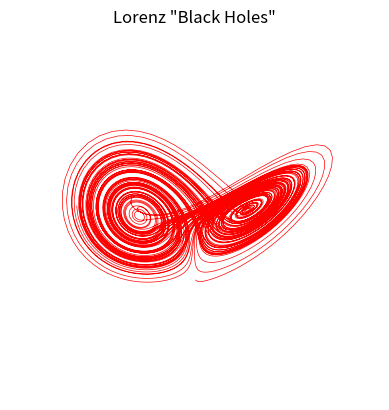

Here is the Python script that generated this plot:
"""
=====
Algo & Chaos 2
LorenzBlackHoles.py
=====
[redacted]
pour l'IREM de la Réunion (https://irem.univ-reunion.fr)

Implémentation basique du modèle de Lorenz basée sur la publication 
d'Edward Lorenz de 1963 : "Deterministic Nonperiodic Flow".
https://raw.githubusercontent.com/habib256/algo-chaos/main/2.PapillonDeLorenz/docs/%5BEdward%20N%20Lorenz%20-%20Journal%20of%20the%20Atmospheric%20Sciences%5D%20Deterministic%20Nonperiodic%20Flow.pdf

"""

import numpy as np
import matplotlib.pyplot as plt
import matplotlib.animation as animation
from mpl_toolkits.mplot3d import Axes3D

# ----------
# CONSTANTES 

X0 = 0.
EPSILON = 0.01
Y0 = 1.
Z0 = 3.
DT = 0.01
NBPASMAX = 10000

# ---------
# FONCTIONS

def lorenz(x, y, z, s=10, r=28, b=2.667):
    """Calcul des dérivées de Lorenz par rapport au temps"""
    x_point = s*(y - x)
    y_point = r*x - y - x*z
    z_point = x*y - b*z
    return x_point, y_point, z_point

def lorenz_gen(x0, y0, z0, dt):
    """Un générateur Python des états successifs de Lorenz"""
    x=x0
    y=y0
    z=z0
    while (True) :
        # C'est un générateur Python donc il stoppe après yield 
        # et il ne reprendra qu'au prochain appel via next
        yield x,y,z
        #yield np.array(x, y, z)
        # On applique les équations de Lorenz
        x_point, y_point, z_point = lorenz(x,y,z)
        # Et on calcule l'état suivant pour X, Y, Z grâce à EULER
        x = x + x_point * dt
        y = y + y_point * dt
        z = z + z_point * dt

# -------------------
# PROGRAMME PRINCIPAL

pos=np.zeros((3,NBPASMAX))

# GENERER LES DATAS (POINTS DE LA TRAJECTOIRE DE LORENZ)
pos_gen = iter(lorenz_gen(X0,Y0,Z0,DT))
for i in range(0,NBPASMAX) :
    pos[0][i],pos[1][i],pos[2][i] = next(pos_gen)

# ANIMATION FUNCTION
def func(num, dataSet, line):
    # NOTE: there is no .set_data() for 3 dim data...
    line.set_data(pos[0:2, :num])    
    line.set_3d_properties(pos[2, :num])
    #ax.scatter(pos[0][num], pos [1][num], pos[2][num])
    ax.view_init(15, num/2)
    return line
  
# GET SOME MATPLOTLIB OBJECTS
fig = plt.figure()
ax = plt.axes(projection='3d')

# AXES PROPERTIES]
ax.set_axis_off()
ax.set_title('Lorenz "Black Holes"')
 
# NOTE: Can't pass empty arrays into 3d version of plot()
line = plt.plot(pos[0], pos[1], pos[2], lw=0.5, c='r')[0] # For line plot
 
# Creating the Animation object
line_ani = animation.FuncAnimation(fig, func, frames=NBPASMAX, fargs=(pos,line), interval=50, blit=False)
#line_ani.save(r'AnimationNew.mp4')

plt.show()